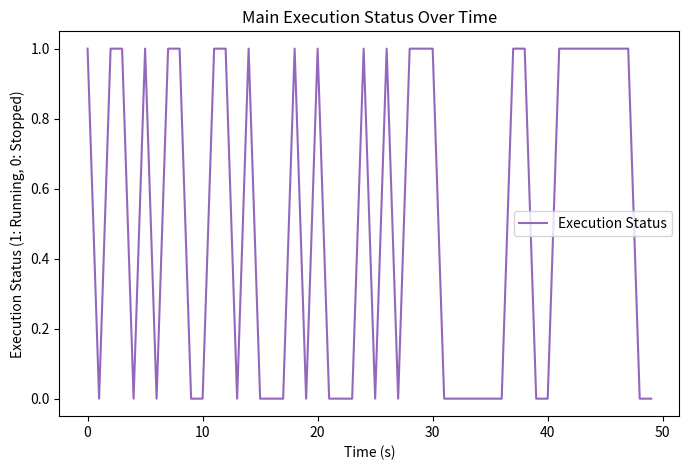

Write Python code to recreate this figure.
import random
import matplotlib.pyplot as plt
import time

class MainExecutionControlSimulation:
    def __init__(self):
        self.time_data = []
        self.execution_status_data = []
        self.simulation_time = 50  # Number of iterations for simulation
        self.execution_status = 1  # 1 means running, 0 means stopped

    def run_simulation(self):
        """Simulate the main execution control loop."""
        for t in range(self.simulation_time):
            # Simulate changes in execution status
            self.execution_status = random.choice([0, 1])  # Randomly stop or run

            # Store data for plotting
            self.time_data.append(t)
            self.execution_status_data.append(self.execution_status)

            # Simulate a delay (0.1 second per iteration)
            time.sleep(0.1)

        print("Main execution control simulation complete.")

    def plot_execution_status(self):
        """Plot the main execution status over time."""
        plt.figure(figsize=(8, 5))
        plt.plot(self.time_data, self.execution_status_data, label="Execution Status", color='tab:purple')
        plt.title("Main Execution Status Over Time")
        plt.xlabel("Time (s)")
        plt.ylabel("Execution Status (1: Running, 0: Stopped)")
        plt.legend()
        plt.show()

# --- Main Execution ---
if __name__ == "__main__":
    execution_control = MainExecutionControlSimulation()
    execution_control.run_simulation()
    execution_control.plot_execution_status()
